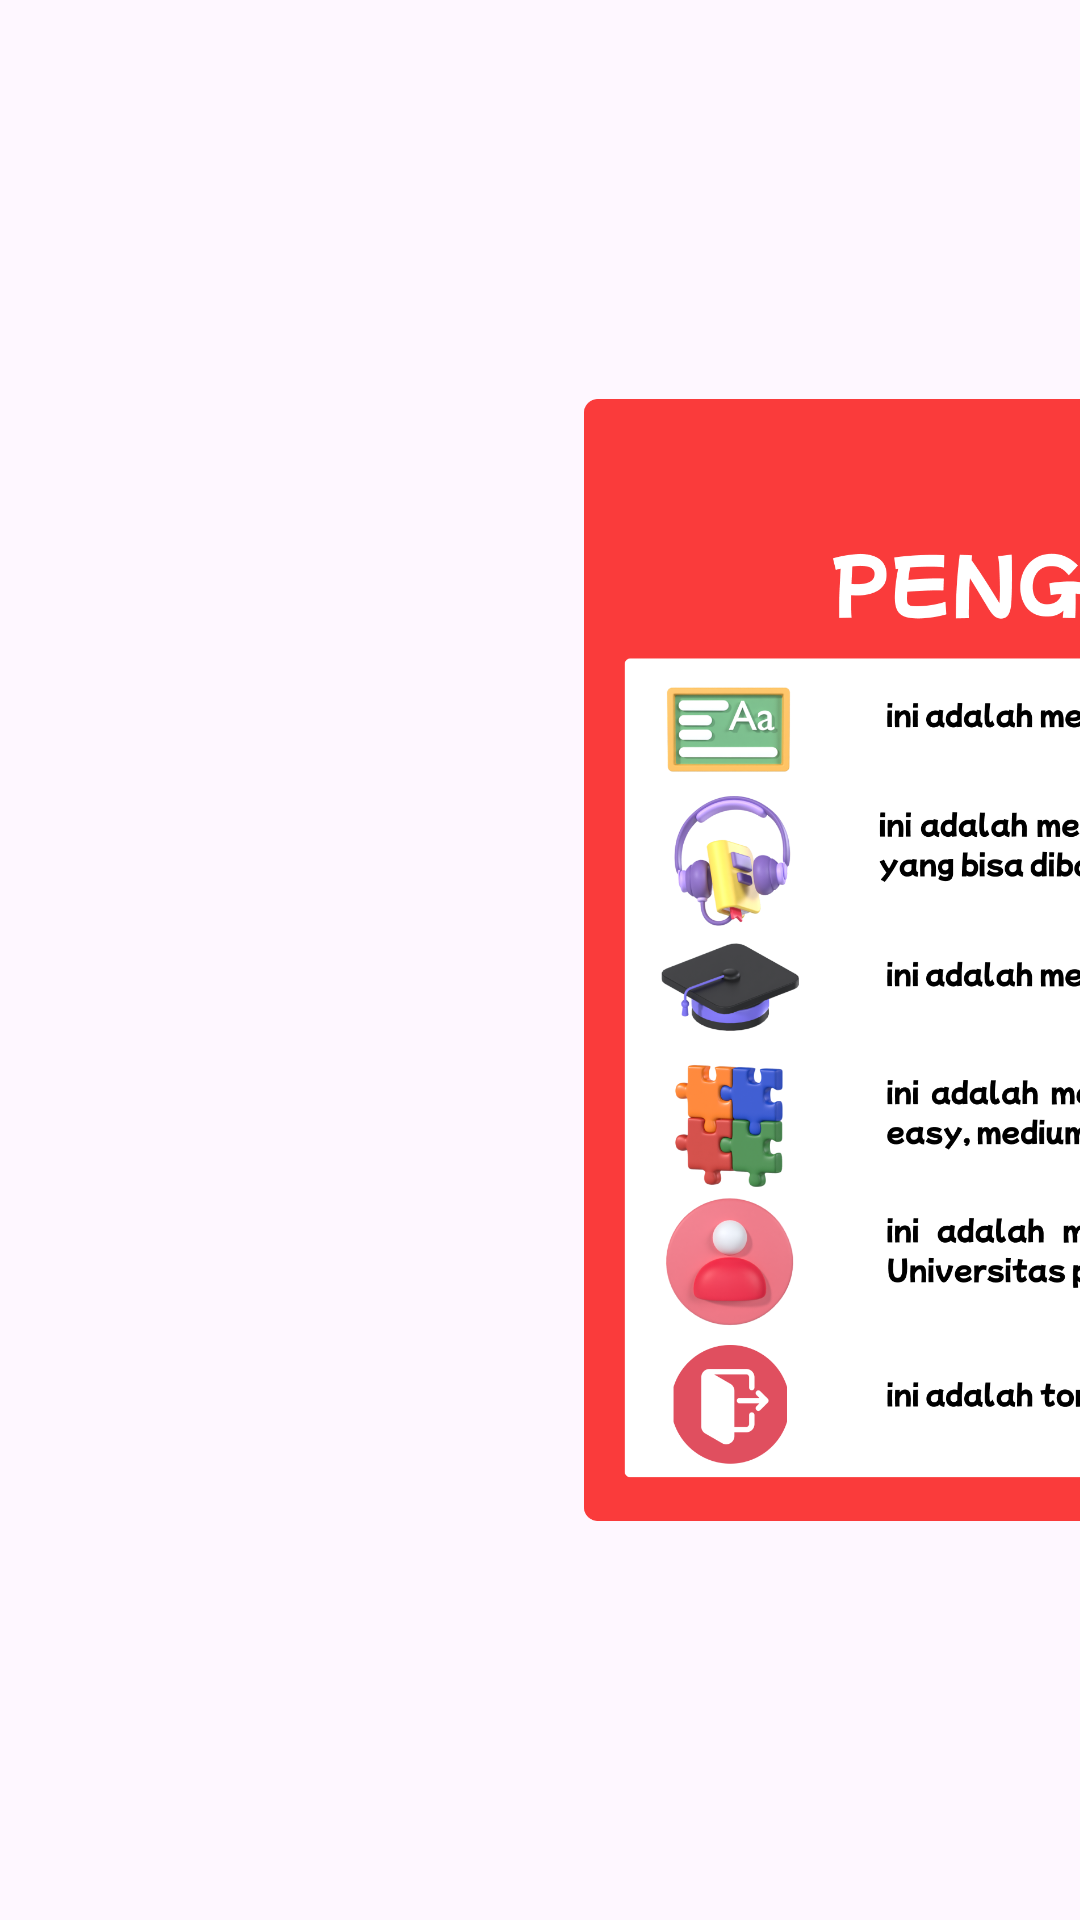

The Android layout XML behind this screen, and the referenced resources:
<!-- AndroidManifest.xml: application theme Theme.EasyLearnEnglish -->
<!-- res/layout/activity_info.xml -->
<?xml version="1.0" encoding="utf-8"?>
<androidx.constraintlayout.widget.ConstraintLayout xmlns:android="http://schemas.android.com/apk/res/android"
    xmlns:app="http://schemas.android.com/apk/res-auto"
    xmlns:tools="http://schemas.android.com/tools"
    android:layout_width="match_parent"
    android:layout_height="match_parent"
    tools:context=".info">

    <ImageView
        android:id="@+id/backe"
        android:layout_width="50dp"
        android:layout_height="48dp"
        android:layout_margin="10dp"
        android:layout_marginStart="16dp"
        android:adjustViewBounds="true"
        android:contentDescription="TODO"
        android:onClick="backe"
        android:src="@drawable/back"
        app:layout_constraintBottom_toBottomOf="parent"
        app:layout_constraintStart_toStartOf="parent"
        app:layout_constraintTop_toTopOf="parent"
        app:layout_constraintVertical_bias="0.043" />

    <ImageView
        android:id="@+id/imageView"
        android:layout_width="908dp"
        android:layout_height="374dp"
        android:src="@drawable/info"
        app:layout_constraintBottom_toBottomOf="parent"
        app:layout_constraintStart_toStartOf="parent"
        app:layout_constraintTop_toTopOf="parent" />

</androidx.constraintlayout.widget.ConstraintLayout>
<!-- resources referenced by this layout -->
<resources>
  <!-- drawable info: png bitmap (drawable, 436104 bytes) -->
  <style name="Theme.EasyLearnEnglish" parent="Base.Theme.EasyLearnEnglish" />
  <style name="Base.Theme.EasyLearnEnglish" parent="Theme.Material3.DayNight.NoActionBar">
          
          
      </style>
</resources>
